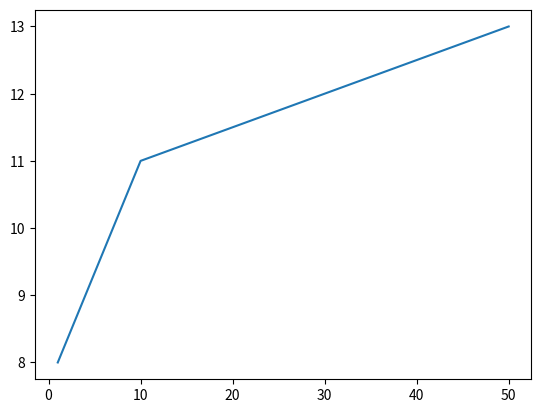

The script that saved this image:
import matplotlib.pyplot as cevaa

x=[1,10,50]
y=[8,11,13]


cevaa.plot(x,y)
cevaa.show()




